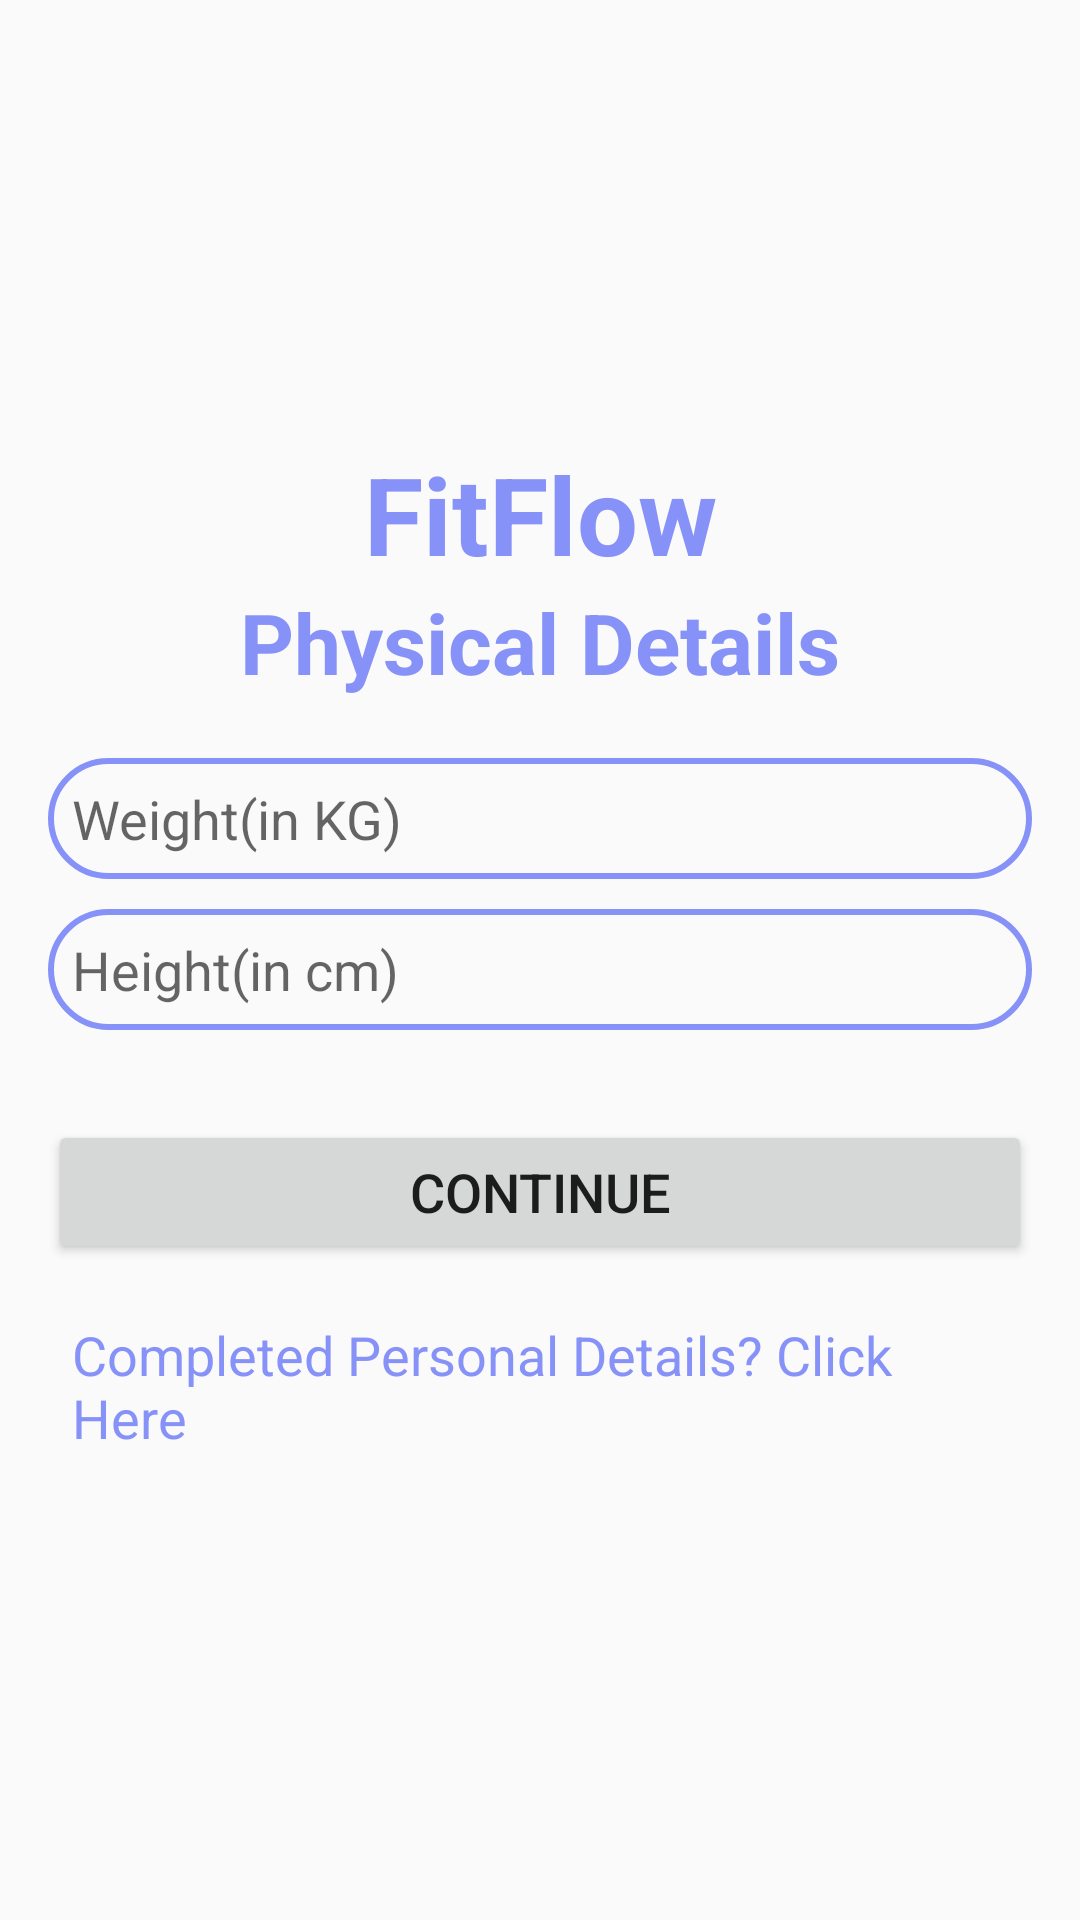

Reconstruct the res/layout file that produces this screen, plus the resources it refers to.
<!-- AndroidManifest.xml: application theme Theme.AppCompat.Light.DarkActionBar -->
<!-- res/layout/activity_physical_details.xml -->
<?xml version="1.0" encoding="utf-8"?>
<LinearLayout xmlns:android="http://schemas.android.com/apk/res/android"
    android:layout_width="match_parent"
    android:layout_height="match_parent"
    xmlns:tools="http://schemas.android.com/tools"
    xmlns:app="http://schemas.android.com/apk/res-auto"
    android:gravity="center"
    android:orientation="vertical"
    tools:context=".MainActivity">


    <LinearLayout
        android:layout_width="match_parent"
        android:layout_height="wrap_content"
        android:orientation="vertical"
        android:layout_gravity="center_horizontal"
        android:padding="16dp">


        <TextView
            android:layout_width="match_parent"
            android:layout_height="wrap_content"
            android:text="FitFlow"
            android:textColor="@color/lavender"
            android:textSize="36sp"
            android:textAlignment="center"
            android:textStyle="bold"
            />

        <TextView
            android:layout_width="match_parent"
            android:layout_height="wrap_content"
            android:text="Physical Details"
            android:textSize="28sp"
            android:textAlignment="center"
            android:textStyle="bold"
            android:textColor="@color/lavender"/>


        <EditText
            android:layout_width="match_parent"
            android:layout_height="wrap_content"
            android:id="@+id/weight"
            android:background="@drawable/lavender_border"
            android:layout_marginTop="20dp"
            android:padding="8dp"
            android:hint="Weight(in KG)"
            android:drawablePadding="8dp"
            android:textColor="@color/black" />

        <EditText
            android:layout_width="match_parent"
            android:layout_height="wrap_content"
            android:id="@+id/height"
            android:layout_marginTop="10dp"
            android:padding="8dp"
            android:hint="Height(in cm)"
            android:background="@drawable/lavender_border"
            android:drawablePadding="8dp"
            android:textColor="@color/black" />


        <Button
            android:layout_width="match_parent"
            android:layout_height="wrap_content"
            android:id="@+id/continue_btn"
            android:text="Continue"
            android:textSize="18sp"
            android:layout_marginTop="30dp"
            />

        <TextView
            android:layout_width="wrap_content"
            android:layout_height="wrap_content"
            android:id="@+id/redirect"
            android:text="Completed Personal Details? Click Here"
            android:layout_gravity="center"
            android:padding="8dp"
            android:layout_marginTop="10dp"
            android:textSize="18sp"
            android:textColor="@color/lavender"/>
    </LinearLayout>
</LinearLayout>
<!-- resources referenced by this layout -->
<resources>
  <color name="black">#FF000000</color>
  <color name="lavender">#8692F7</color>
  <!-- drawable lavender_border (drawable) -->
  <?xml version="1.0" encoding="utf-8"?>
  
  <shape xmlns:android="http://schemas.android.com/apk/res/android"
   android:shape = "rectangle">
  
      <stroke
          android:width="2dp"
          android:color = "@color/lavender"/>
  
      <corners
          android:radius="30dp"/>
  </shape>
</resources>
